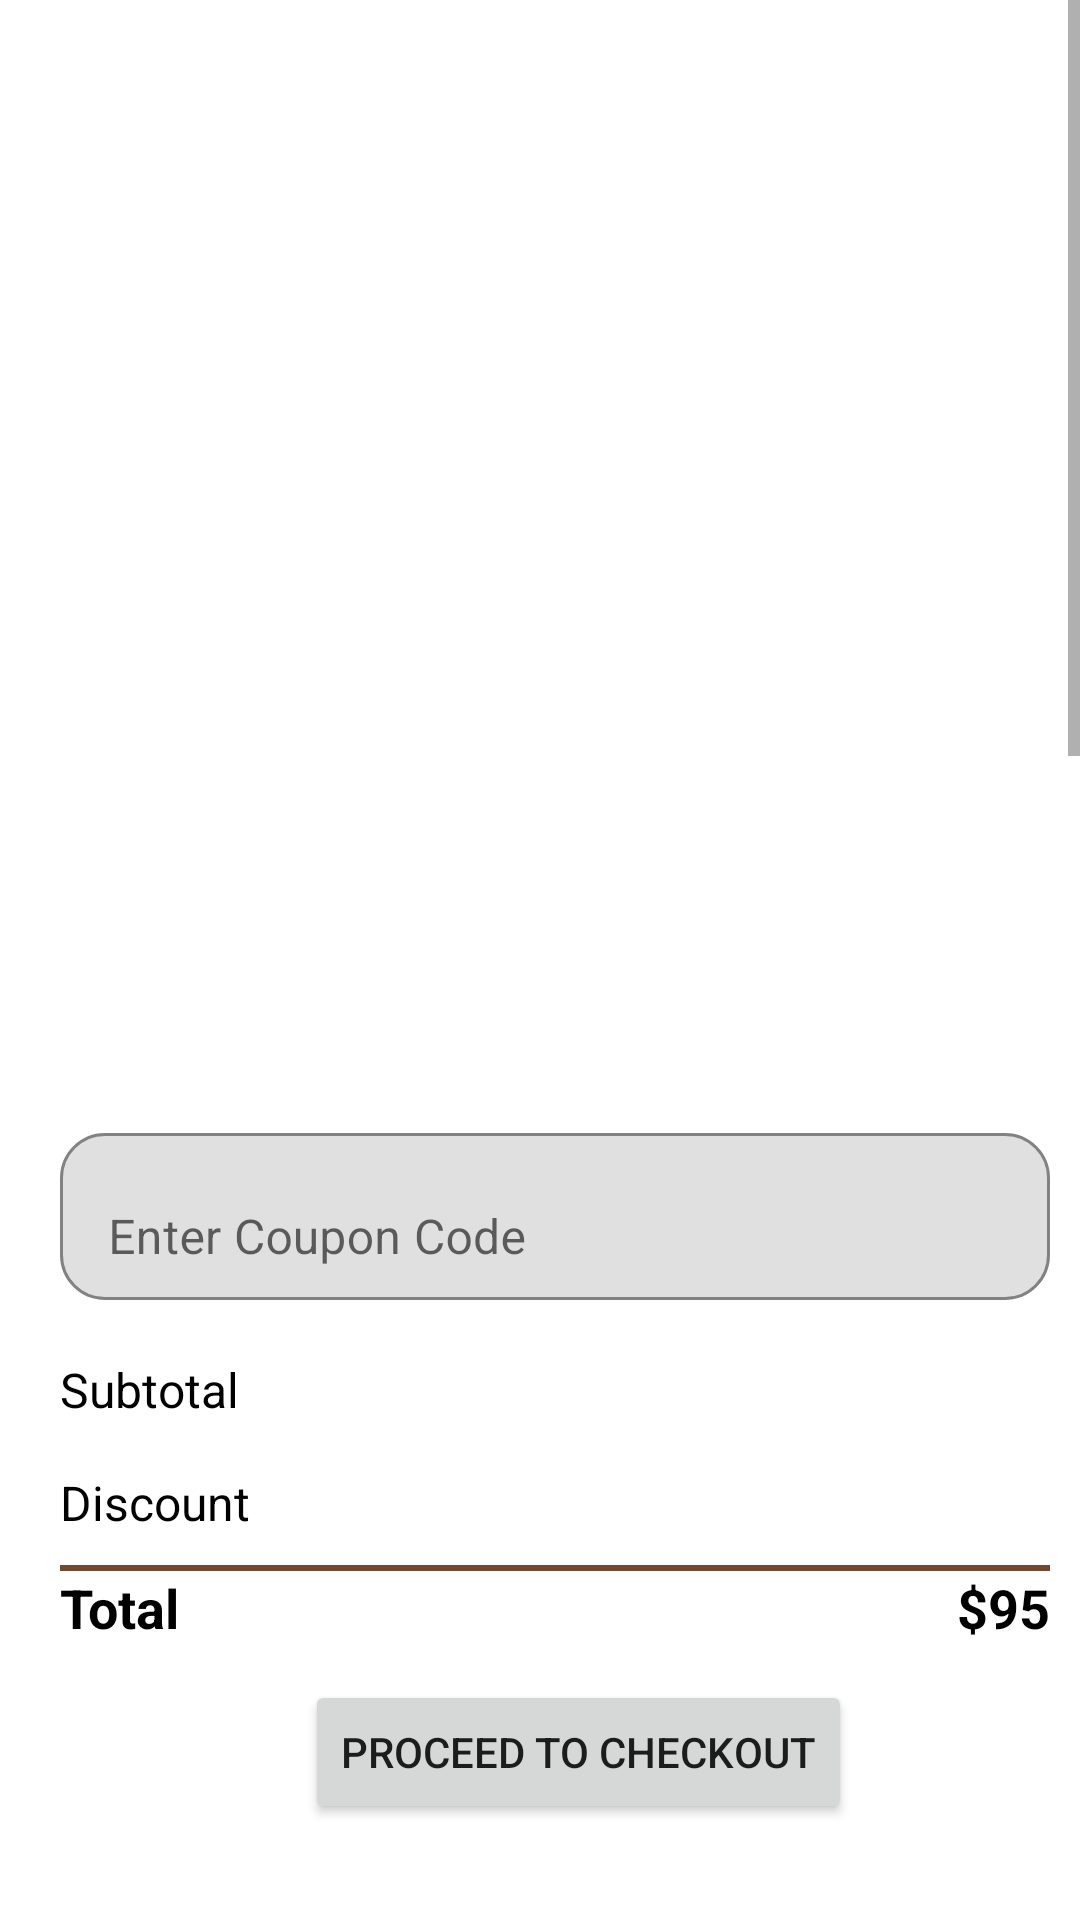

Android layout source for this screen:
<!-- AndroidManifest.xml: application theme Theme.CoutureCorner -->
<!-- res/layout/fragment_cart.xml -->
<?xml version="1.0" encoding="utf-8"?>
<LinearLayout xmlns:android="http://schemas.android.com/apk/res/android"
    android:layout_width="match_parent"
    android:layout_height="match_parent"
    android:orientation="vertical"
    xmlns:app="http://schemas.android.com/apk/res-auto">









    <ScrollView
        android:id="@+id/scrollView"
        android:layout_width="match_parent"
        android:layout_height="0dp"
        android:layout_weight="1">

        <LinearLayout
            android:layout_width="match_parent"
            android:layout_height="wrap_content"
            android:orientation="vertical">

            <ProgressBar
                android:id="@+id/progressBar"
                android:layout_width="wrap_content"
                android:layout_height="wrap_content"
                android:layout_gravity="center"
                android:indeterminateTint="@color/colorPrimary"
                android:visibility="gone" />

            <ImageView
                android:id="@+id/emptyCartImageView"
                android:layout_width="match_parent"
                android:layout_height="550dp"
                android:visibility="gone"
                android:src="@drawable/emptycart"/>




            <androidx.recyclerview.widget.RecyclerView
                android:id="@+id/cartRecyclerView"
                android:layout_width="match_parent"
                android:layout_height="550dp"
                android:paddingTop="20dp"
                android:paddingStart="20dp"
                android:paddingEnd="10dp" />




        </LinearLayout>
    </ScrollView>



    <androidx.constraintlayout.widget.ConstraintLayout
        android:layout_width="match_parent"
        android:layout_height="wrap_content"
        android:paddingStart="20dp"
        android:paddingEnd="10dp"
        android:paddingBottom="16dp">

        <com.google.android.material.textfield.TextInputLayout
            android:id="@+id/textInputLayout"
            android:layout_width="0dp"
            android:layout_height="80dp"
            app:boxBackgroundMode="outline"
            app:boxCornerRadiusBottomEnd="15dp"
            app:boxCornerRadiusBottomStart="15dp"
            app:boxCornerRadiusTopEnd="15dp"
            app:boxCornerRadiusTopStart="15dp"
            app:boxStrokeColor="@color/colorPrimary"
            app:boxStrokeWidth="1dp"
            app:endIconDrawable="@drawable/check"
            app:endIconMode="custom"
            android:clickable="true"
            app:endIconTint="@color/colorPrimary"
            app:layout_constraintEnd_toEndOf="parent"
            app:layout_constraintStart_toStartOf="parent"
            app:layout_constraintTop_toTopOf="parent">

            <com.google.android.material.textfield.TextInputEditText
                android:id="@+id/text_cuponcode"
                android:layout_width="match_parent"
                android:layout_height="wrap_content"
                android:textSize="16sp"
                android:inputType="text"
                android:imeOptions="actionDone"
                android:hint="Enter Coupon Code"
                android:textColorHint="@color/colorPrimary" />
        </com.google.android.material.textfield.TextInputLayout>

        <TextView
            android:id="@+id/textViewSubtotalLabel"
            android:layout_width="wrap_content"
            android:layout_height="wrap_content"
            android:text="Subtotal"
            android:textColor="@color/black"
            android:textSize="16sp"
            app:layout_constraintEnd_toStartOf="@+id/textViewSubtotalValue"
            app:layout_constraintHorizontal_bias="0.0"
            app:layout_constraintStart_toStartOf="parent"
            app:layout_constraintTop_toBottomOf="@+id/textInputLayout" />

        <TextView
            android:id="@+id/textViewSubtotalValue"
            android:layout_width="wrap_content"
            android:layout_height="wrap_content"
            android:textColor="@color/black"
            android:textSize="16sp"
            app:layout_constraintEnd_toEndOf="parent"
            app:layout_constraintTop_toTopOf="@+id/textViewSubtotalLabel" />

        

        <TextView
            android:id="@+id/textViewDiscountLabel"
            android:layout_width="wrap_content"
            android:layout_height="wrap_content"
            android:layout_marginTop="16dp"
            android:text="Discount"
            android:textColor="@color/black"
            android:textSize="16sp"
            app:layout_constraintEnd_toStartOf="@+id/textViewDiscountValue"
            app:layout_constraintHorizontal_bias="0.0"
            app:layout_constraintStart_toStartOf="parent"
            app:layout_constraintTop_toBottomOf="@+id/textViewSubtotalValue" />

        <TextView
            android:id="@+id/textViewDiscountValue"
            android:layout_width="wrap_content"
            android:layout_height="wrap_content"
            android:textColor="@color/black"
            android:textSize="16sp"
            app:layout_constraintEnd_toEndOf="parent"
            app:layout_constraintTop_toTopOf="@+id/textViewDiscountLabel" />

        
        <View
            android:id="@+id/divider"
            android:layout_width="match_parent"
            android:layout_height="2dp"
            android:layout_marginTop="10dp"
            android:background="@color/colorPrimary"
            app:layout_constraintTop_toBottomOf="@+id/textViewDiscountLabel" />

        

        <TextView
            android:id="@+id/textViewTotalLabel"
            android:layout_width="wrap_content"
            android:layout_height="wrap_content"
            android:text="Total"
            android:textColor="@color/black"
            android:textSize="18sp"
            android:textStyle="bold"
            app:layout_constraintEnd_toStartOf="@+id/textViewTotalValue"
            app:layout_constraintHorizontal_bias="0.0"
            app:layout_constraintStart_toStartOf="parent"
            app:layout_constraintTop_toBottomOf="@+id/divider" />

        <TextView
            android:id="@+id/textViewTotalValue"
            android:layout_width="wrap_content"
            android:layout_height="wrap_content"
            android:text="$95"
            android:textColor="@color/black"
            android:textSize="18sp"
            android:textStyle="bold"
            app:layout_constraintEnd_toEndOf="parent"
            app:layout_constraintTop_toTopOf="@+id/textViewTotalLabel" />

        
        <Button
            android:id="@+id/applyButton"
            android:layout_width="wrap_content"
            android:layout_height="wrap_content"
            android:layout_marginTop="12dp"
            android:layout_marginBottom="16dp"
            android:text="Proceed to Checkout"
            app:layout_constraintBottom_toBottomOf="parent"
            app:layout_constraintEnd_toEndOf="parent"
            app:layout_constraintHorizontal_bias="0.554"
            app:layout_constraintStart_toStartOf="parent"
            app:layout_constraintTop_toBottomOf="@+id/textViewTotalLabel" />

    </androidx.constraintlayout.widget.ConstraintLayout>
</LinearLayout>
<!-- resources referenced by this layout -->
<resources>
  <color name="black">#FF000000</color>
  <color name="colorPrimary">#714930</color>
  <style name="Theme.CoutureCorner" parent="Theme.MaterialComponents.DayNight.DarkActionBar">
          
          <item name="colorPrimary">@color/purple_500</item>
          <item name="colorPrimaryVariant">@color/purple_700</item>
          <item name="colorOnPrimary">@color/white</item>
          
          <item name="colorSecondary">@color/teal_200</item>
          <item name="colorSecondaryVariant">@color/teal_700</item>
          <item name="colorOnSecondary">@color/black</item>
          
          <item name="android:statusBarColor">?attr/colorPrimaryVariant</item>
          
      </style>
  <color name="purple_700">#3700B3</color>
  <color name="white">#FFFFFFFF</color>
  <color name="teal_200">#03DAC5</color>
  <!-- not gathered from this repository: default colours our renderer supplied (Android Studio template values) -->
  <color name="purple_500">#FF6200EE</color>
  <color name="teal_700">#FF018786</color>
</resources>
